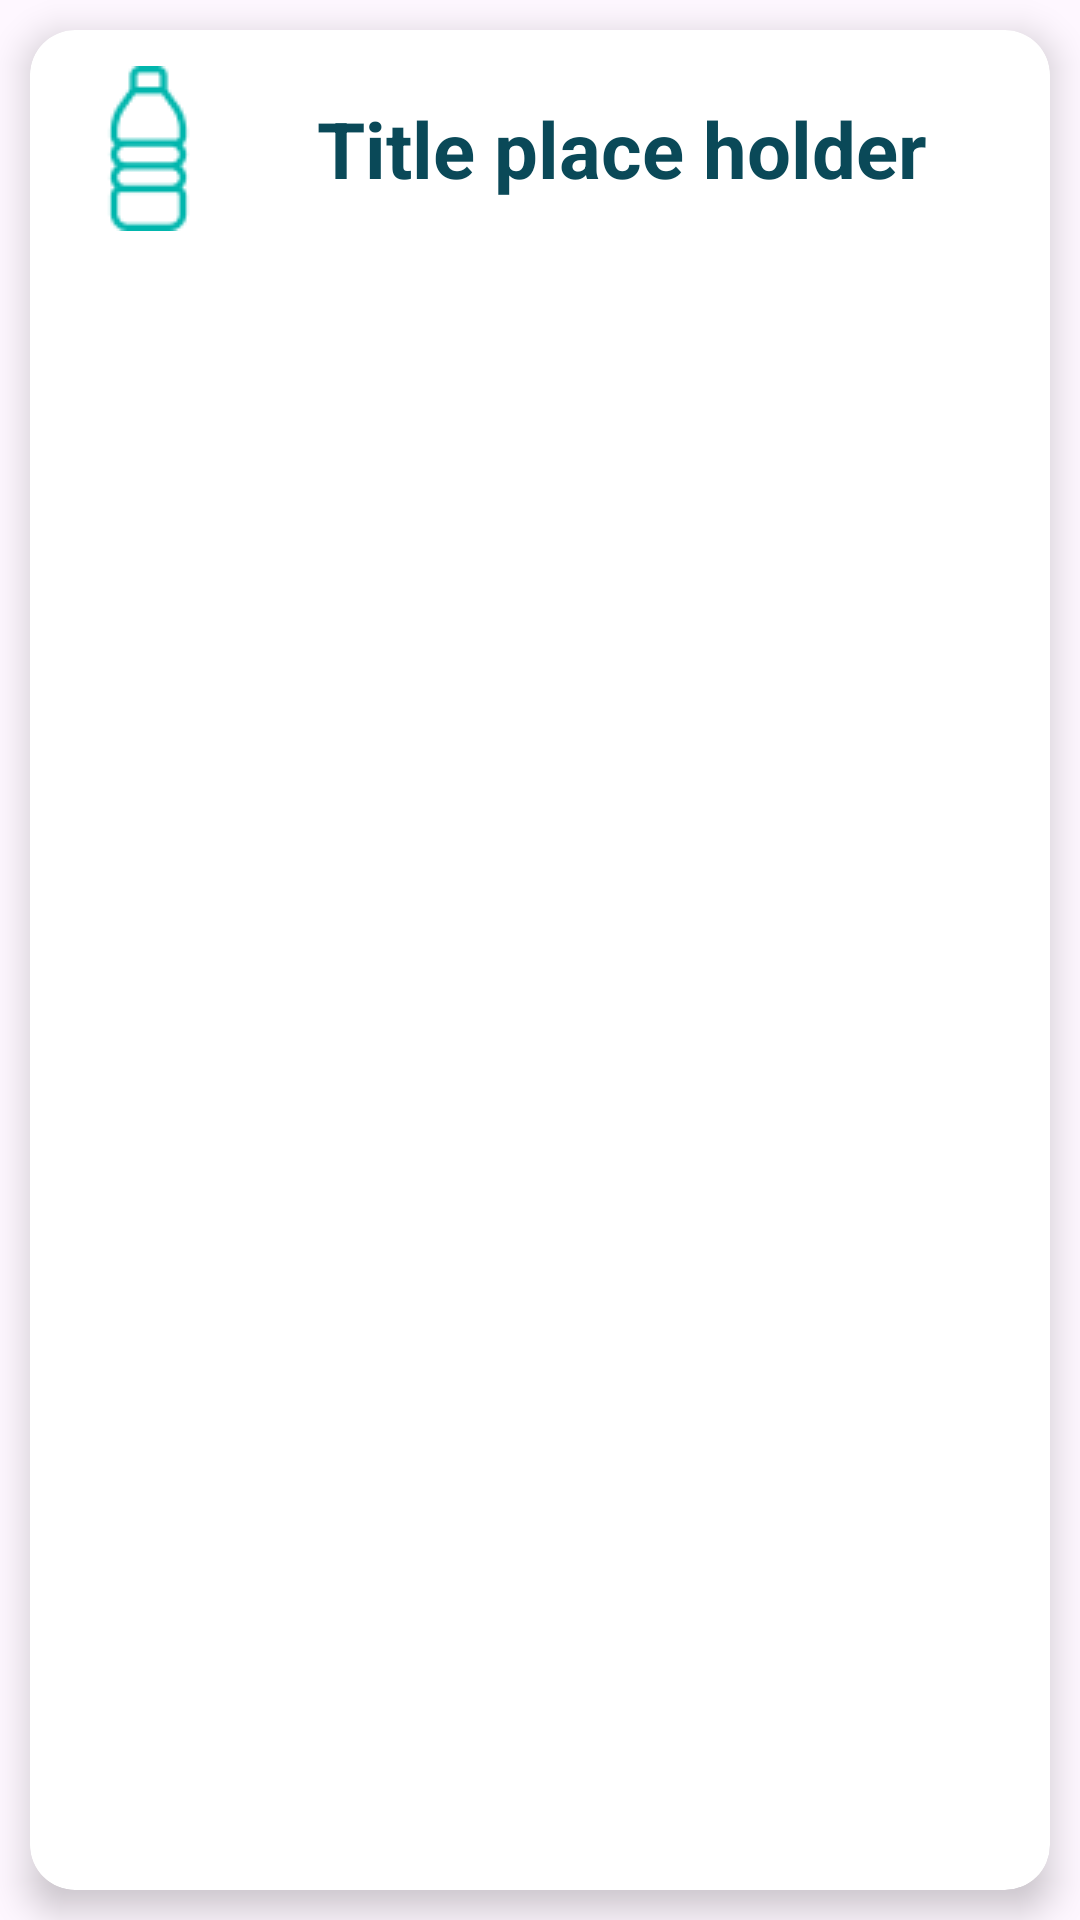

Here is an Android app screen rendered from its layout file. Give the layout XML and the strings, colors and styles it references.
<!-- AndroidManifest.xml: application theme Theme.TrashSortApp -->
<!-- res/layout/card_cell.xml -->
<?xml version="1.0" encoding="utf-8"?>
<LinearLayout xmlns:android="http://schemas.android.com/apk/res/android"
    xmlns:app="http://schemas.android.com/apk/res-auto"
    android:orientation="vertical"
    android:layout_width="match_parent"
    android:layout_height="wrap_content">

    <androidx.cardview.widget.CardView
        android:id="@+id/cardView"
        android:layout_width="match_parent"
        android:layout_height="match_parent"
        app:cardCornerRadius="15dp"
        android:layout_margin="10dp"
        android:clickable="true"
        app:cardElevation="7dp">

        <LinearLayout
            android:layout_width="match_parent"
            android:layout_height="wrap_content"
            android:orientation="horizontal"
            android:layout_margin="12dp">
            
            <ImageView
                android:id="@+id/cover"
                android:layout_width="wrap_content"
                android:layout_height="wrap_content"
                android:src="@drawable/material_ic_plastic"
                android:adjustViewBounds="true"
                android:contentDescription="@string/cover"/>
            
            <TextView
                android:id="@+id/title"
                android:layout_width="match_parent"
                android:layout_height="wrap_content"
                android:gravity="center"
                android:text="@string/title_place_holder"
                android:textColor="@color/darkGreen"
                android:textSize="26dp"
                android:textStyle="bold"
                android:layout_gravity="center"/>
        </LinearLayout>


    </androidx.cardview.widget.CardView>

</LinearLayout>
<!-- resources referenced by this layout -->
<resources>
  <color name="darkGreen">#0A4958</color>
  <!-- drawable material_ic_plastic: png bitmap (drawable, 1584 bytes) -->
  <string name="cover">Cover</string>
  <string name="title_place_holder">Title place holder</string>
  <style name="Theme.TrashSortApp" parent="Base.Theme.TrashSortApp" />
  <style name="Base.Theme.TrashSortApp" parent="Theme.Material3.DayNight.NoActionBar">
          
          
      </style>
</resources>
